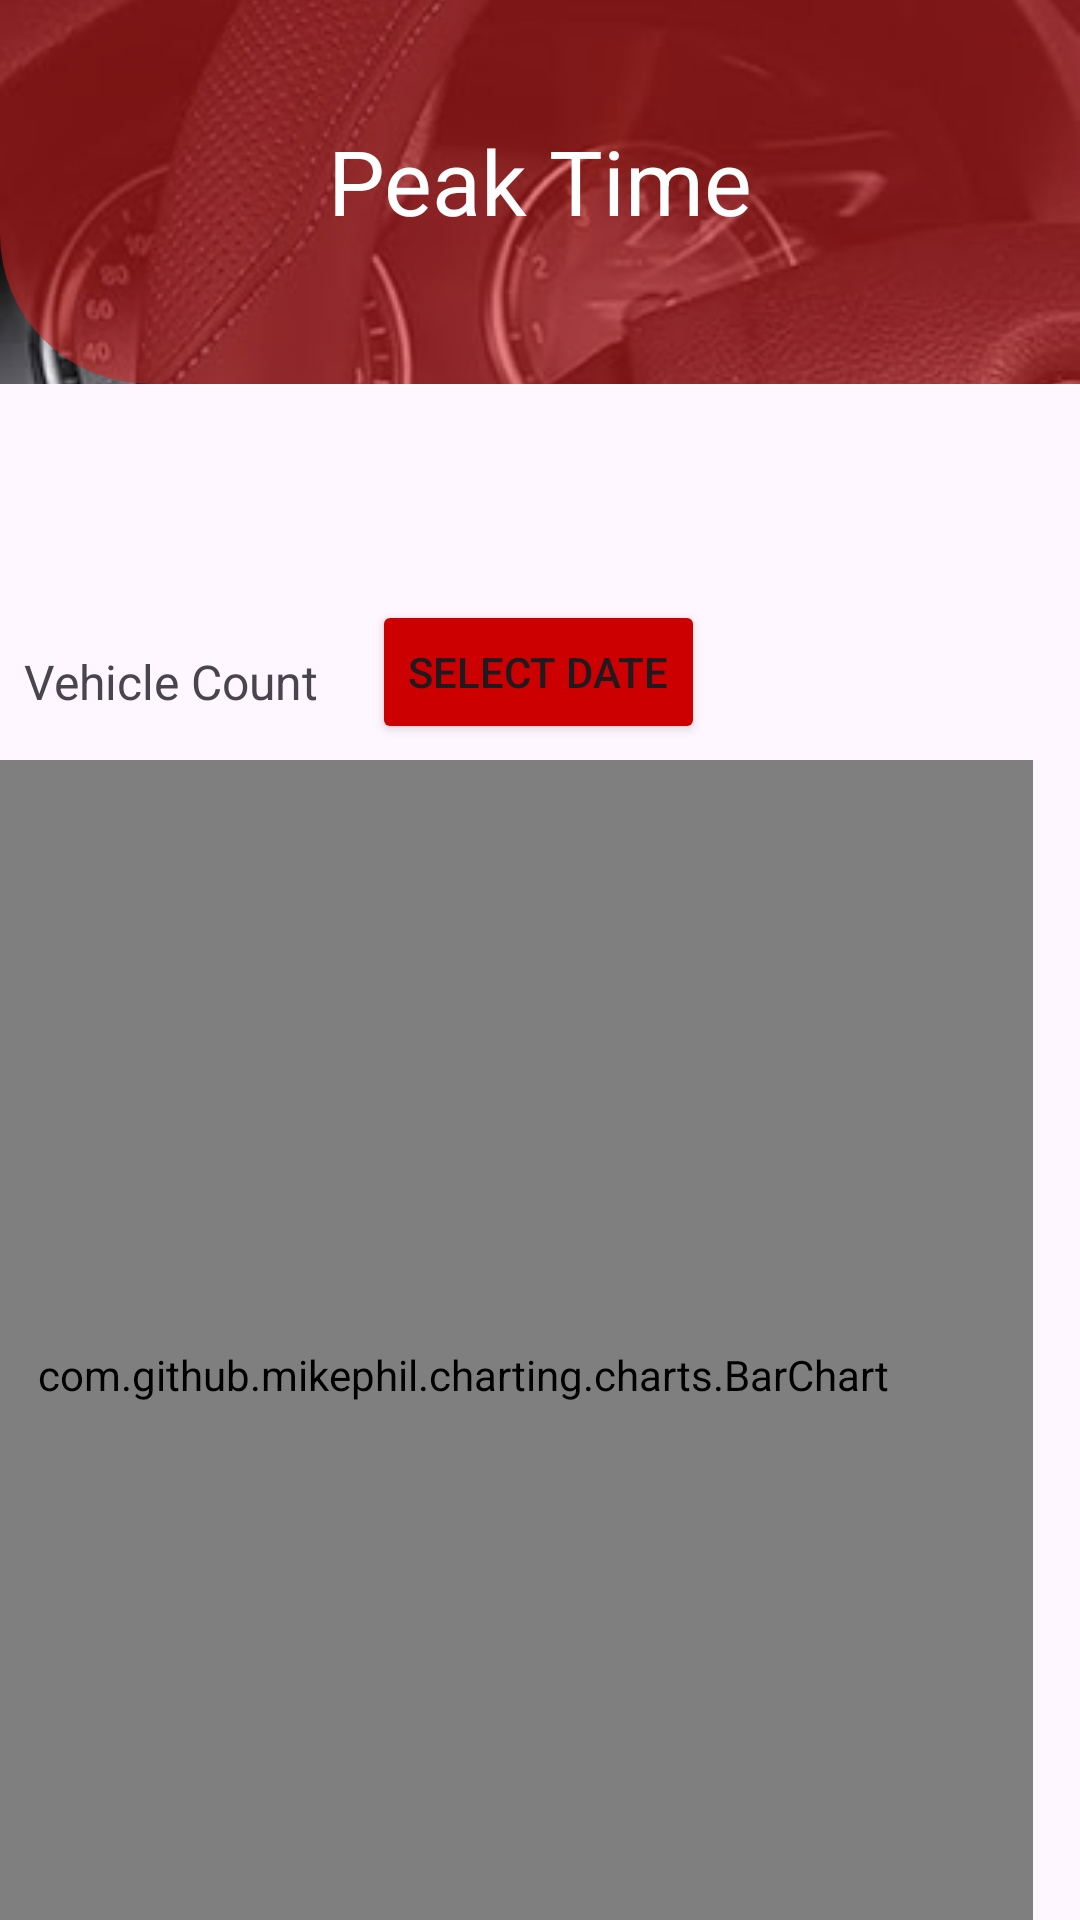

Write the Android layout XML for this screen, with the resource values it uses.
<!-- AndroidManifest.xml: application theme Theme.Carparkingpool -->
<!-- res/layout/activity_peak_time.xml -->
<androidx.constraintlayout.widget.ConstraintLayout
    xmlns:android="http://schemas.android.com/apk/res/android"
    xmlns:app="http://schemas.android.com/apk/res-auto"
    xmlns:tools="http://schemas.android.com/tools"
    android:id="@+id/main"
    android:layout_width="match_parent"
    android:layout_height="match_parent"
    tools:context=".PeakTimeActivity">

    
    <FrameLayout
        android:id="@+id/topHalfContainer"
        android:layout_width="0dp"
        android:layout_height="0dp"
        app:layout_constraintEnd_toEndOf="parent"
        app:layout_constraintHeight_percent="0.2"
        app:layout_constraintStart_toStartOf="parent"
        app:layout_constraintTop_toTopOf="parent">

        <ImageView
            android:id="@+id/backgroundImage"
            android:layout_width="match_parent"
            android:layout_height="match_parent"
            android:scaleType="centerCrop"
            android:src="@drawable/img1" />

        <View
            android:id="@+id/redOverlay"
            android:layout_width="wrap_content"
            android:layout_height="match_parent"
            android:background="@drawable/bottom_cut_shape" />

        <TextView
            android:id="@+id/title"
            android:layout_width="match_parent"
            android:layout_height="wrap_content"
            android:layout_gravity="center_horizontal"
            android:gravity="center"
            android:paddingTop="40dp"
            android:paddingBottom="24dp"
            android:text="Peak Time"
            android:textAlignment="center"
            android:textColor="@android:color/white"
            android:textSize="30sp" />
    </FrameLayout>


    <TextView
        android:id="@+id/yAxisLabel"
        android:layout_width="match_parent"
        android:layout_height="wrap_content"
        android:layout_marginStart="8dp"
        android:gravity="left"
        android:text="Vehicle Count"
        android:textSize="16sp"
        app:layout_constraintBottom_toBottomOf="parent"
        app:layout_constraintStart_toStartOf="parent"
        app:layout_constraintTop_toTopOf="parent"
        app:layout_constraintVertical_bias="0.35" />

    <Button
        android:id="@+id/selectDateButton"
        android:layout_width="wrap_content"
        android:layout_height="wrap_content"
        android:layout_marginTop="200dp"
        android:text="Select Date"
        android:backgroundTint="#CC0000"
        app:layout_constraintEnd_toEndOf="parent"
        app:layout_constraintHorizontal_bias="0.498"
        app:layout_constraintStart_toStartOf="parent"
        app:layout_constraintTop_toTopOf="parent" />

    

    <com.github.mikephil.charting.charts.BarChart
        android:id="@+id/barChart"
        android:layout_width="380dp"
        android:layout_height="410dp"
        android:layout_margin="16dp"
        app:layout_constraintBottom_toBottomOf="parent"
        app:layout_constraintEnd_toEndOf="parent"
        app:layout_constraintHorizontal_bias="1.0"
        app:layout_constraintStart_toStartOf="parent"
        app:layout_constraintTop_toBottomOf="@id/selectDateButton"
        app:layout_constraintVertical_bias="0.216" />

    <TextView
        android:id="@+id/xAxisLabel"
        android:layout_width="wrap_content"
        android:layout_height="wrap_content"
        android:text="Time (Hour)"
        android:textSize="16sp"
        app:layout_constraintTop_toBottomOf="@id/barChart"
        app:layout_constraintEnd_toEndOf="parent"
        app:layout_constraintStart_toStartOf="parent"
        android:layout_marginTop="8dp" />

</androidx.constraintlayout.widget.ConstraintLayout>
<!-- resources referenced by this layout -->
<resources>
  <!-- drawable bottom_cut_shape (drawable) -->
  <?xml version="1.0" encoding="utf-8"?>
  <shape xmlns:android="http://schemas.android.com/apk/res/android"
      android:shape="rectangle">
  
      
      <solid android:color="#90D41F1F"/> 
  
      
      <corners
          android:topLeftRadius="0dp"
          android:topRightRadius="0dp"
          android:bottomLeftRadius="50dp"
          android:bottomRightRadius="0dp" />
  </shape>
  <!-- drawable img1: jpg bitmap (drawable, 16350 bytes) -->
  <style name="Theme.Carparkingpool" parent="Base.Theme.Carparkingpool" />
  <style name="Base.Theme.Carparkingpool" parent="Theme.Material3.DayNight.NoActionBar">
          
          
      </style>
</resources>
